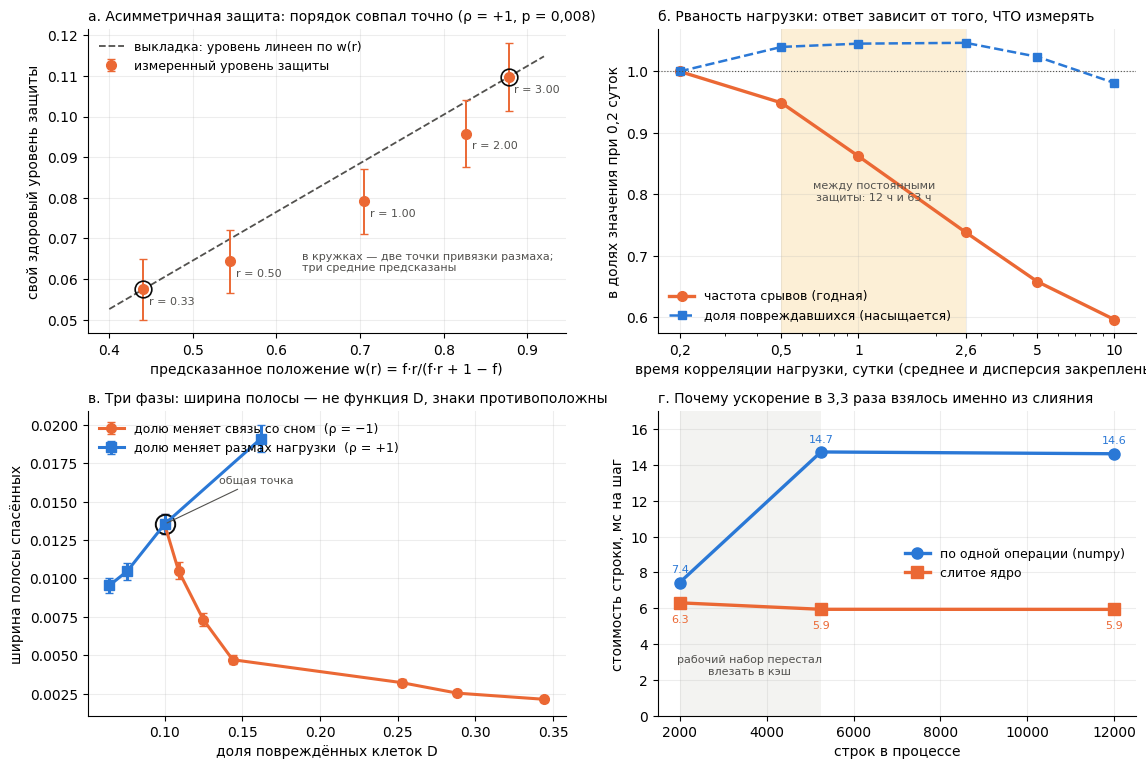

Write the Python code that produced this figure.
# -*- coding: utf-8 -*-
"""Рисунки к брошюре v5: асимметричная защита, рваность нагрузки, три фазы, обрыв кэша.

Данные берутся из прогона 17.10 (2400 наборов, полоса 1255, 123 блока, 3 ч 05 мин) — числа
вписаны прямо здесь, чтобы рисунок собирался без прогона и его можно было сверить глазами
с отчётом."""
import json, math, sys
import numpy as np, matplotlib; matplotlib.use('Agg')
import matplotlib.pyplot as plt
BLUE, ORANGE, AQUA, YELLOW = '#2a78d6', '#eb6834', '#1baf7a', '#eda100'
INK, MUTED, SURF, PALE = '#0b0b0b', '#52514e', '#fcfcfb', '#f3f3f1'
plt.rcParams.update({'font.size': 10, 'font.family': 'DejaVu Sans', 'savefig.facecolor': 'white',
                     'axes.spines.top': False, 'axes.spines.right': False, 'axes.grid': True,
                     'grid.alpha': 0.22})
def save(fig, name): fig.savefig(name, dpi=170, bbox_inches='tight', pad_inches=0.08); plt.close(fig)

fig, ax = plt.subplots(2, 2, figsize=(11.6, 7.8))

# ---------- (а) Ф23: асимметричная защита против выкладки w(r) ----------
a = ax[0, 0]
r23 = [0.33, 0.50, 1.00, 2.00, 3.00]
w23 = [0.4409, 0.5444, 0.7050, 0.8270, 0.8777]
lv23 = [0.057507, 0.064384, 0.079146, 0.095768, 0.109747]
se23 = [0.007472, 0.007700, 0.008036, 0.008309, 0.008389]
sl = (lv23[-1] - lv23[0]) / (w23[-1] - w23[0]); b0 = lv23[0] - sl * w23[0]
ww = np.linspace(0.40, 0.92, 50)
a.plot(ww, b0 + sl * ww, color=MUTED, lw=1.3, ls='--', label='выкладка: уровень линеен по w(r)')
a.errorbar(w23, lv23, yerr=se23, fmt='o', color=ORANGE, ms=7, lw=1.4, capsize=3,
           label='измеренный уровень защиты')
for r_, w_, l_ in zip(r23, w23, lv23):
    a.annotate('r = %.2f' % r_, (w_, l_), xytext=(4, -11), textcoords='offset points',
               fontsize=8, color=MUTED)
for i in (0, 4):
    a.plot([w23[i]], [lv23[i]], 'o', mfc='none', mec=INK, ms=12, mew=1.2)
a.set_xlabel('предсказанное положение w(r) = f·r/(f·r + 1 − f)')
a.set_ylabel('свой здоровый уровень защиты')
a.set_title('а. Асимметричная защита: порядок совпал точно (ρ = +1, p = 0,008)', fontsize=10, loc='left')
a.legend(frameon=False, fontsize=9, loc='upper left')
a.text(0.63, 0.062, 'в кружках — две точки привязки размаха;\nтри средние предсказаны',
       fontsize=8, color=MUTED)

# ---------- (б) Ф24: какая величина годна, а какая насыщается ----------
b = ax[0, 1]
ts = np.array([0.2, 0.5, 1.0, 2.625, 5.0, 10.0])
shev = np.array([0.5992, 0.6231, 0.6263, 0.6271, 0.6135, 0.5880])
rate = np.array([0.05501, 0.05220, 0.04742, 0.04061, 0.03620, 0.03280])
b.semilogx(ts, rate / rate[0], 'o-', color=ORANGE, lw=2.4, ms=7, label='частота срывов (годная)')
b.semilogx(ts, shev / shev[0], 's--', color=BLUE, lw=1.8, ms=6,
           label='доля повреждавшихся (насыщается)')
b.axvspan(0.5, 2.625, color=YELLOW, alpha=0.16, lw=0)
b.text(1.15, 0.79, 'между постоянными\nзащиты: 12 ч и 63 ч', fontsize=8, color=MUTED, ha='center')
b.axhline(1.0, color=MUTED, lw=0.8, ls=':')
b.set_xlabel('время корреляции нагрузки, сутки (среднее и дисперсия закреплены)')
b.set_ylabel('в долях значения при 0,2 суток')
b.set_title('б. Рваность нагрузки: ответ зависит от того, ЧТО измерять', fontsize=10, loc='left')
b.legend(frameon=False, fontsize=9, loc='lower left')
b.set_xticks([0.2, 0.5, 1, 2.625, 5, 10]); b.set_xticklabels(['0,2', '0,5', '1', '2,6', '5', '10'])

# ---------- (в) Ф25: полоса спасённых, два перебора против одной геометрии ----------
c = ax[1, 0]
Dk = [0.0999, 0.1089, 0.1248, 0.1437, 0.2525, 0.2883, 0.3441]
wk = [0.013540, 0.010500, 0.007324, 0.004712, 0.003218, 0.002533, 0.002134]
sk = [0.000670, 0.000558, 0.000421, 0.000298, 0.000220, 0.000190, 0.000170]
Da = [0.0643, 0.0759, 0.0999, 0.1619]
wa = [0.009544, 0.010481, 0.013540, 0.019109]
sa = [0.000487, 0.000555, 0.000670, 0.000879]
c.errorbar(Dk, wk, yerr=sk, fmt='o-', color=ORANGE, lw=2.2, ms=7, capsize=3,
           label='долю меняет связь со сном  (ρ = −1)')
c.errorbar(Da, wa, yerr=sa, fmt='s-', color=BLUE, lw=2.2, ms=7, capsize=3,
           label='долю меняет размах нагрузки  (ρ = +1)')
c.plot([0.0999], [0.013540], 'o', mfc='none', mec=INK, ms=14, mew=1.4)
c.annotate('общая точка', (0.0999, 0.01354), xytext=(0.135, 0.0162), fontsize=8, color=MUTED,
           arrowprops=dict(arrowstyle='-', color=MUTED, lw=0.8))
c.set_xlabel('доля повреждённых клеток D')
c.set_ylabel('ширина полосы спасённых')
c.set_title('в. Три фазы: ширина полосы — не функция D, знаки противоположны', fontsize=10, loc='left')
c.legend(frameon=False, fontsize=9, loc='upper left')

# ---------- (г) обрыв кэша: откуда взялось ускорение ----------
d = ax[1, 1]
rows = np.array([2000, 5250, 12000])
numpy_ms = np.array([14.87, 77.33, 175.55]) / rows * 1000
kern_ms = np.array([12.61, 31.20, 71.26]) / rows * 1000
d.plot(rows, numpy_ms, 'o-', color=BLUE, lw=2.4, ms=8, label='по одной операции (numpy)')
d.plot(rows, kern_ms, 's-', color=ORANGE, lw=2.4, ms=8, label='слитое ядро')
d.axvspan(2000, 5250, color=PALE, lw=0)
d.annotate('рабочий набор перестал\nвлезать в кэш', (3600, 2.3), fontsize=8, color=MUTED, ha='center')
for x_, y_ in zip(rows, numpy_ms):
    d.annotate('%.1f' % y_, (x_, y_), xytext=(0, 7), textcoords='offset points',
               fontsize=8, color=BLUE, ha='center')
for x_, y_ in zip(rows, kern_ms):
    d.annotate('%.1f' % y_, (x_, y_), xytext=(0, -14), textcoords='offset points',
               fontsize=8, color=ORANGE, ha='center')
d.set_xlabel('строк в процессе')
d.set_ylabel('стоимость строки, мс на шаг')
d.set_ylim(0, 17)
d.set_title('г. Почему ускорение в 3,3 раза взялось именно из слияния', fontsize=10, loc='left')
d.legend(frameon=False, fontsize=9, loc='center right')

fig.tight_layout(pad=1.1)
save(fig, 'fig_v5.png')
print('fig_v5.png готов')
